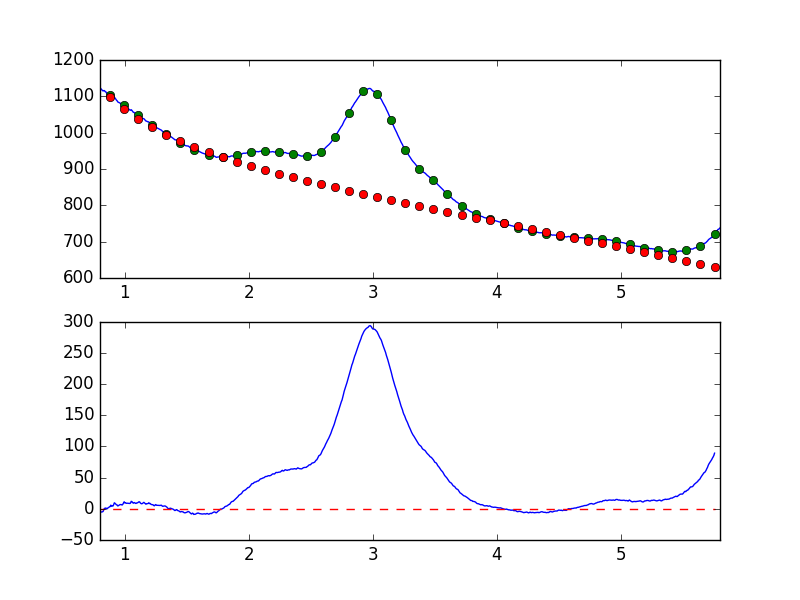

The table this chart was drawn from, first rows:
7.681951752392544019e-01, -8.788264471285401669e+00
7.738631750302433776e-01, -7.329619731594675613e+00
7.795311748212323533e-01, -5.895796587889435614e+00
7.851991746122213289e-01, -5.205393661989091925e+00
7.908671744032103046e-01, -3.120198052274872680e+00
7.965351741941992803e-01, -2.289228302441415508e+00
8.022031739851883669e-01, -4.722342799931993795e+00
8.078711737761772316e-01, -4.823198760316245171e+00
8.135391735671662072e-01, -5.236664336663579888e+00
8.192071733581552939e-01, -4.815127213292043962e+00
8.248751731491442696e-01, -4.295618629209229766e+00
8.305431729401332452e-01, -1.068490135921592810e+00
8.362111727311222209e-01, 8.533481213148661482e-01
8.418791725221110855e-01, 7.551627068050947855e-02
8.475471723131001722e-01, 1.481832682543881674e+00
8.532151721040891479e-01, 1.685180710237546009e-01
8.588831718950781235e-01, 2.676818221127632569e-01
8.645511716860672102e-01, 1.646418673366952135e+00
8.702191714770560749e-01, 2.217111448280547847e+00
8.758871712680450505e-01, 3.175590235970730646e+00
8.815551710590340262e-01, 3.556430242744681891e+00
8.872231708500230019e-01, 5.953648196119502245e+00
8.928911706410120885e-01, 4.083670463149246643e+00
8.985591704320010642e-01, 4.927198916474026191e+00
9.042271702229900399e-01, 4.482513553735770984e+00
9.098951700139790155e-01, 6.494964685073682631e+00
9.155631698049678802e-01, 9.672060823755145975e+00
9.212311695959569668e-01, 8.869503842419362627e+00
9.268991693869459425e-01, 7.764284676207807934e+00
9.325671691779349182e-01, 6.464302463386502495e+00
9.382351689689240049e-01, 6.155093060970784791e+00
9.439031687599129805e-01, 4.574072208788720673e+00
9.495711685509018452e-01, 5.331580451356330741e+00
9.552391683418909318e-01, 5.996210286314180848e+00
9.609071681328797965e-01, 6.722735851928064221e+00
9.665751679238688832e-01, 6.827430309901501460e+00
9.722431677148579698e-01, 6.721415454749831042e+00
9.779111675058468345e-01, 6.095232026301346195e+00
9.835791672968358101e-01, 7.115128772196840146e+00
9.892471670878246748e-01, 9.306607369764378745e+00
9.949151668788137615e-01, 1.132834820726998259e+01
1.000583166669802848e+00, 9.461196966473835346e+00
1.006251166460791602e+00, 9.818654643740501342e+00
1.011919166251780799e+00, 8.873203935178253232e+00
1.017587166042769553e+00, 8.939368552520363664e+00
1.023255165833758751e+00, 9.013801113751696903e+00
1.028923165624747726e+00, 8.778212830605070849e+00
1.034591165415736702e+00, 8.842659641377395019e+00
1.040259165206725678e+00, 8.533017796864442062e+00
1.045927164997714431e+00, 9.175163547862666746e+00
1.051595164788703629e+00, 1.199072509829329647e+01
1.057263164579692605e+00, 1.162003182395301337e+01
1.062931164370681802e+00, 1.013065919438736273e+01
1.068599164161670556e+00, 9.003756897892571942e+00
1.074267163952659310e+00, 1.008509864620282315e+01
1.079935163743648507e+00, 9.833739401051616369e+00
1.085603163534637483e+00, 8.818231194485633750e+00
1.091271163325626681e+00, 8.695016683550875314e+00
1.096939163116615434e+00, 9.557184033105613707e+00
1.102607162907604632e+00, 9.564349728321985822e+00
1.108275162698593386e+00, 1.052249255905780956e+01
... 839 more rows
